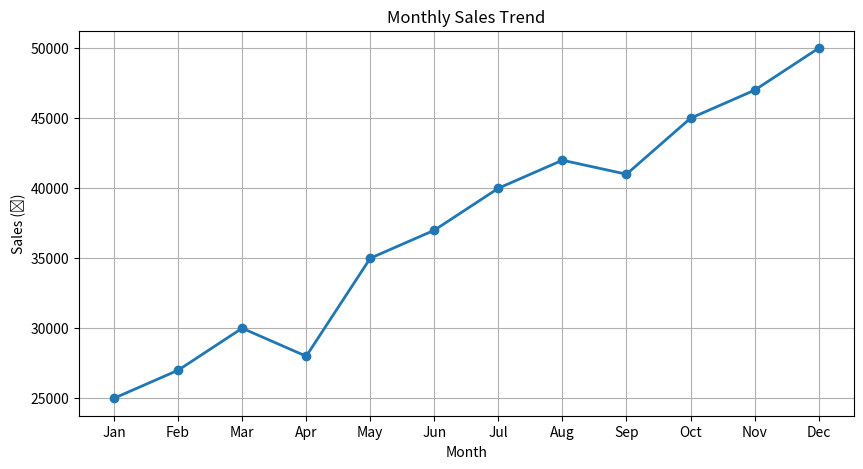

The matplotlib source for this figure:
# Analyze and visualize a company’s monthly sales data using NumPy, 
# Pandas, and Matplotlib.
import numpy as np
import pandas as pd
import matplotlib.pyplot as plt

data = {
    'Month': ['Jan', 'Feb', 'Mar', 'Apr', 'May', 'Jun', 
              'Jul', 'Aug', 'Sep', 'Oct', 'Nov', 'Dec'],
    'Sales': [25000, 27000, 30000, 28000, 35000, 37000, 
              40000, 42000, 41000, 45000, 47000, 50000]
}

# Convert to DataFrame
df = pd.DataFrame(data)
print(df)

# Basic statistics
mean_sales = np.mean(df['Sales'])
max_sales = np.max(df['Sales'])
min_sales = np.min(df['Sales'])
std_dev = np.std(df['Sales'])

print(f"Average Monthly Sales: ₹{mean_sales:,.0f}")
print(f"Highest Sales: ₹{max_sales:,.0f}")
print(f"Lowest Sales: ₹{min_sales:,.0f}")
print(f"Standard Deviation: ₹{std_dev:,.0f}")

# Identify best and worst months
best_month = df.loc[df['Sales'].idxmax(), 'Month']
worst_month = df.loc[df['Sales'].idxmin(), 'Month']

print(f"Best Month: {best_month}")
print(f"Worst Month: {worst_month}")

plt.figure(figsize=(10, 5))
plt.plot(df['Month'], df['Sales'], marker='o', linestyle='-', linewidth=2)
plt.title('Monthly Sales Trend')
plt.xlabel('Month')
plt.ylabel('Sales (₹)')
plt.grid(True)
plt.show()


